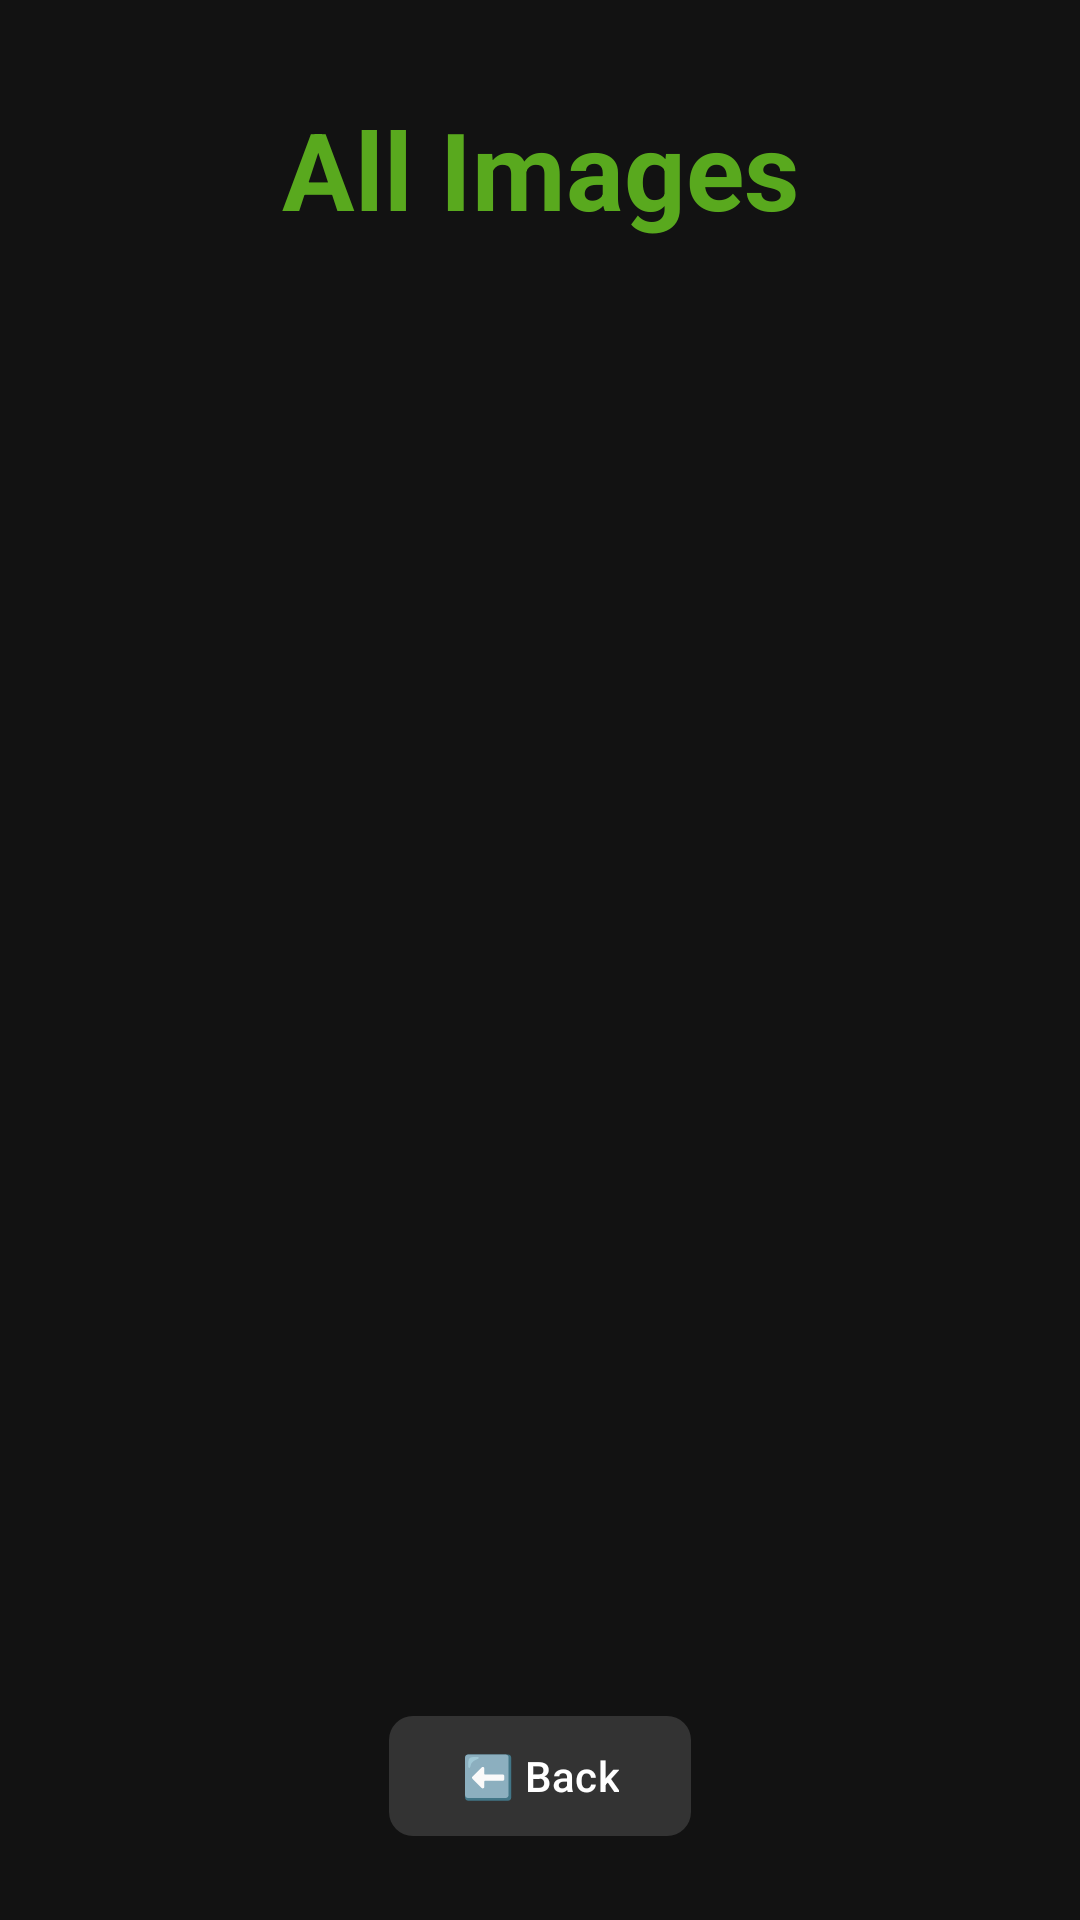

Here is an Android app screen rendered from its layout file. Give the layout XML and the strings, colors and styles it references.
<!-- AndroidManifest.xml: application theme Theme.GetOutThere -->
<!-- res/layout/activity_manage_images.xml -->
<?xml version="1.0" encoding="utf-8"?>
<androidx.constraintlayout.widget.ConstraintLayout xmlns:android="http://schemas.android.com/apk/res/android"
    xmlns:app="http://schemas.android.com/apk/res-auto"
    xmlns:tools="http://schemas.android.com/tools"
    android:id="@+id/main"
    android:layout_width="match_parent"
    android:layout_height="match_parent"
    android:background="#121212"
    tools:context=".admin.ManageImagesActivity">

    <TextView
        android:id="@+id/ImagesTitle"
        android:layout_width="wrap_content"
        android:layout_height="wrap_content"
        android:layout_marginTop="32dp"
        android:text="All Images"
        android:textColor="#59A91E"
        android:textSize="36sp"
        android:textStyle="bold"
        app:layout_constraintEnd_toEndOf="parent"
        app:layout_constraintStart_toStartOf="parent"
        app:layout_constraintTop_toTopOf="parent" />

    <com.google.android.material.button.MaterialButton
        android:id="@+id/ImagesManagerBackButton"
        android:layout_width="wrap_content"
        android:layout_height="wrap_content"
        android:layout_marginBottom="24dp"
        android:text="⬅️ Back"
        android:textColor="#FFFFFF"
        app:backgroundTint="#333333"
        app:cornerRadius="8dp"
        app:layout_constraintBottom_toBottomOf="parent"
        app:layout_constraintEnd_toEndOf="parent"
        app:layout_constraintStart_toStartOf="parent" />

    <ScrollView
        android:id="@+id/imagesScrollView"
        android:fillViewport="true"
        android:layout_height="0dp"
        android:layout_width="0dp"
        android:layout_marginTop="12dp"
        android:layout_marginBottom="8dp"
        android:layout_marginHorizontal="16dp"
        app:layout_constraintTop_toBottomOf="@id/ImagesTitle"
        app:layout_constraintBottom_toTopOf="@id/ImagesManagerBackButton"
        app:layout_constraintStart_toStartOf="parent"
        app:layout_constraintEnd_toEndOf="parent">

        <LinearLayout
            android:id="@+id/imagesContainer"
            android:layout_width="match_parent"
            android:layout_height="wrap_content"
            android:orientation="vertical"
            android:padding="4dp"/>

    </ScrollView>

</androidx.constraintlayout.widget.ConstraintLayout>
<!-- resources referenced by this layout -->
<resources>
  <style name="Theme.GetOutThere" parent="Base.Theme.GetOutThere" />
  <style name="Base.Theme.GetOutThere" parent="Theme.Material3.DayNight.NoActionBar">
          
          
      </style>
</resources>
